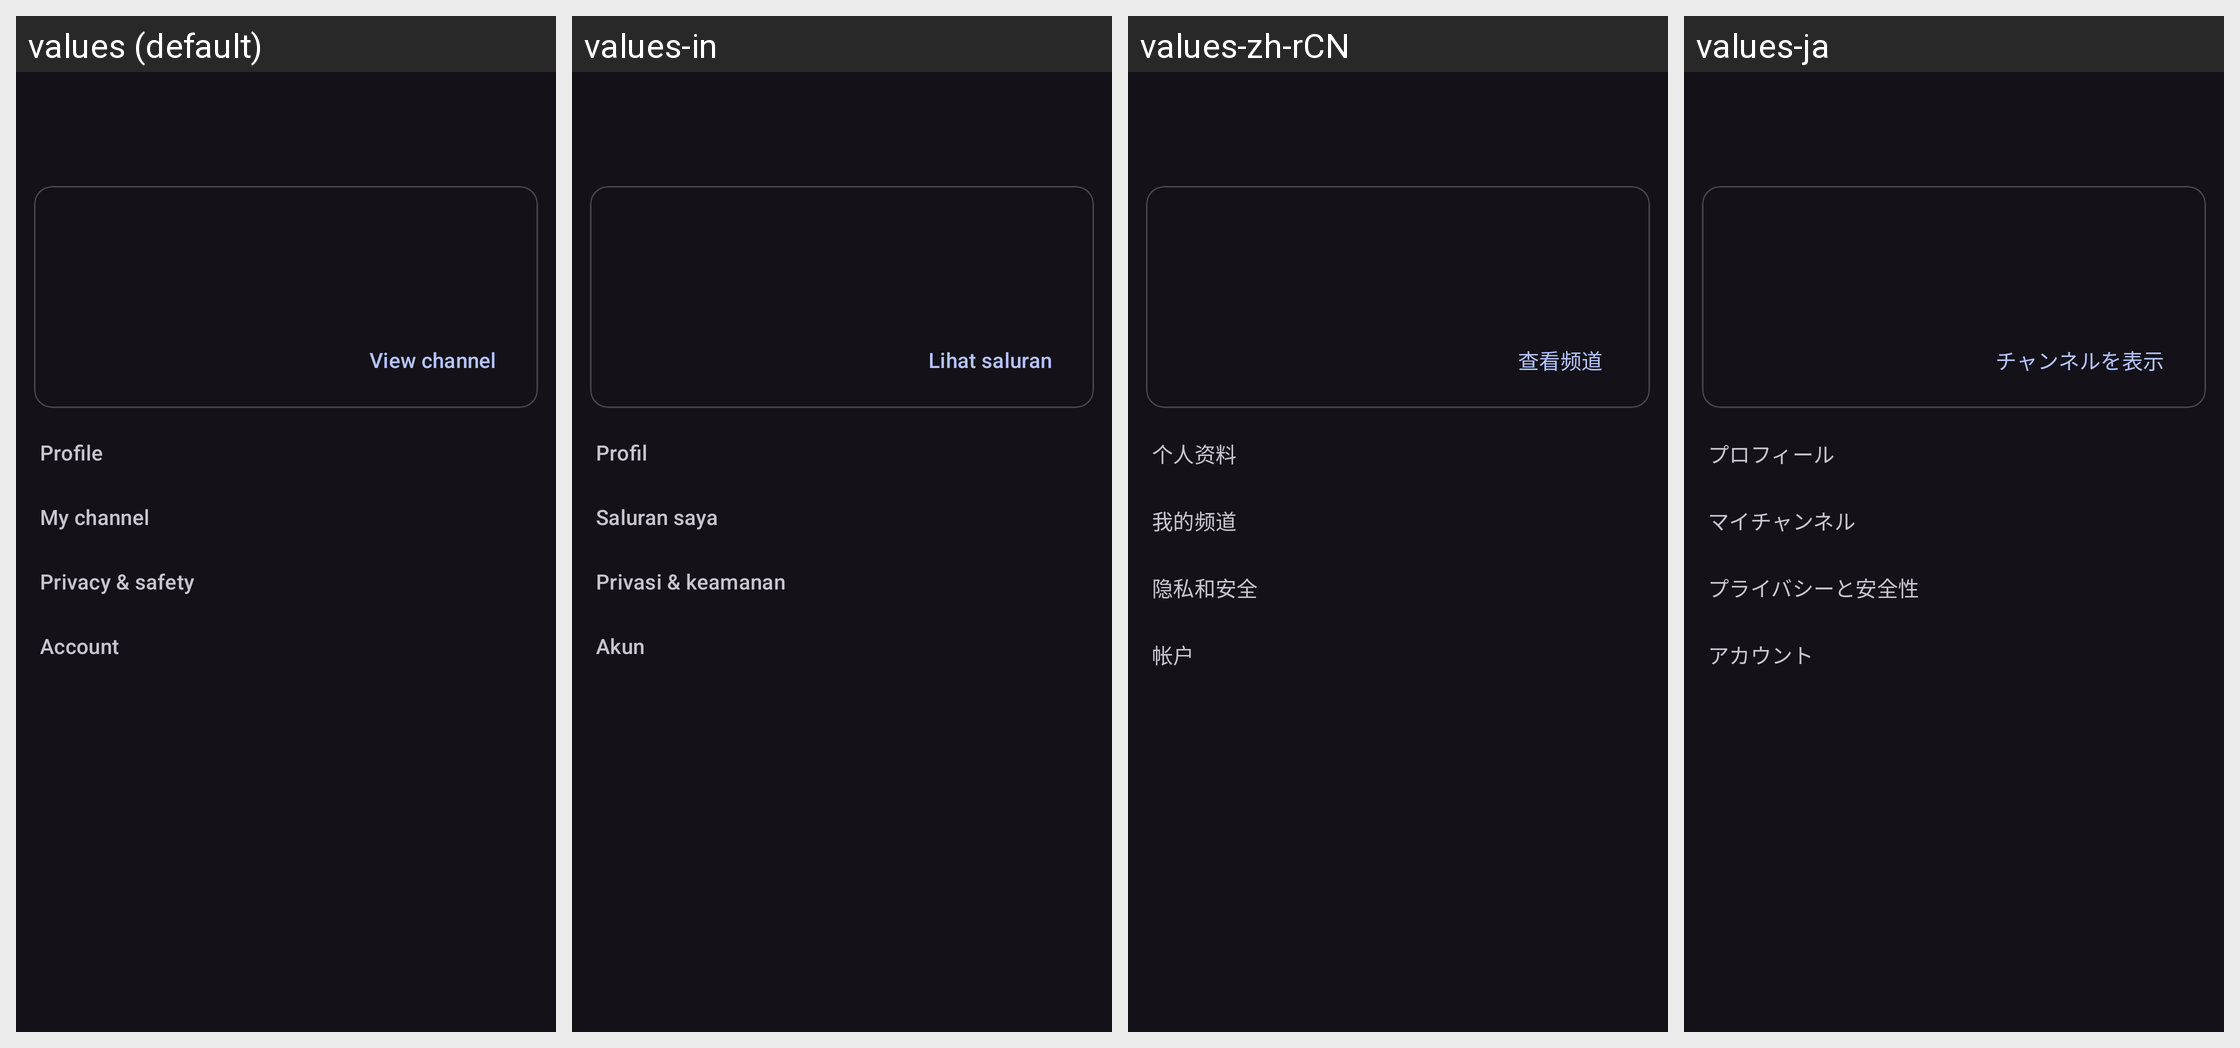

The same Android screen rendered under several of its app's locales, left to right. List the strings drawn on it with the default value and each locale's translation.
Android screen res/layout/activity_account.xml rendered under 4 locales, left to right: values (default), values-in, values-zh-rCN, values-ja. Device: Nexus 5 (rendered at 1080×1920; each locale shown at half size, 540×960, under a caption strip naming it); theme DarkTheme.
Other locales in the repository, not shown: values-ar, values-cs, values-de, values-es, values-fr, values-gl, values-it, values-pl, values-pt-rBR, values-ru, values-sk, values-tr, values-zh-rTW.
Strings drawn on this screen, with the default value and each locale's value (text and hints the layout hard-codes, and strings that could not be matched under every locale, appear in the picture but are not listed):

account_view_channel
  values: View channel
  values-in: Lihat saluran
  values-zh-rCN: 查看频道
  values-ja: チャンネルを表示

account_profile_section
  values: Profile
  values-in: Profil
  values-zh-rCN: 个人资料
  values-ja: プロフィール

account_channel_section
  values: My channel
  values-in: Saluran saya
  values-zh-rCN: 我的频道
  values-ja: マイチャンネル

account_privacy_section
  values: Privacy & safety
  values-in: Privasi & keamanan
  values-zh-rCN: 隐私和安全
  values-ja: プライバシーと安全性

account_account_section
  values: Account
  values-in: Akun
  values-zh-rCN: 帐户
  values-ja: アカウント
